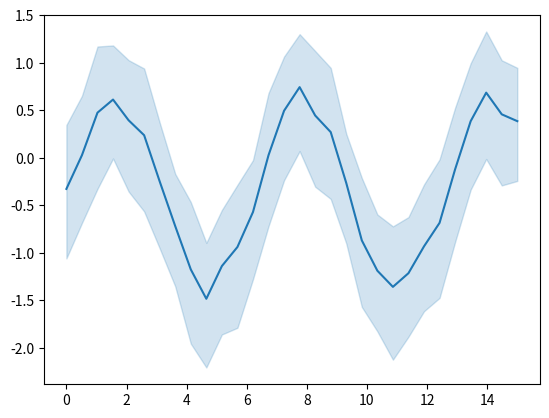

Generate this figure with matplotlib:
# -*- coding: utf-8 -*-
r"""
Seaborn example
===============

This example demonstrates a Seaborn plot. Figures produced Matplotlib **and**
by any package that is based on Matplotlib (e.g., Seaborn), will be
captured by default. See :ref:`image_scrapers` for details.

This is taken from the sphinx gallery documentation :)
"""
# [redacted]
# License: BSD 3 clause

from __future__ import division, absolute_import, print_function


import numpy as np
import seaborn as sns
import matplotlib.pyplot as plt

# Enforce the use of default set style

# Create a noisy periodic dataset
y_array = np.array([])
x_array = np.array([])
rs = np.random.RandomState(8)
for _ in range(15):
    x = np.linspace(0, 30 / 2, 30)
    y = np.sin(x) + rs.normal(0, 1.5) + rs.normal(0, .3, 30)
    y_array = np.append(y_array, y)
    x_array = np.append(x_array, x)

# Plot the average over replicates with confidence interval
sns.lineplot(y=y_array, x=x_array)
# to avoid text output
plt.show()
